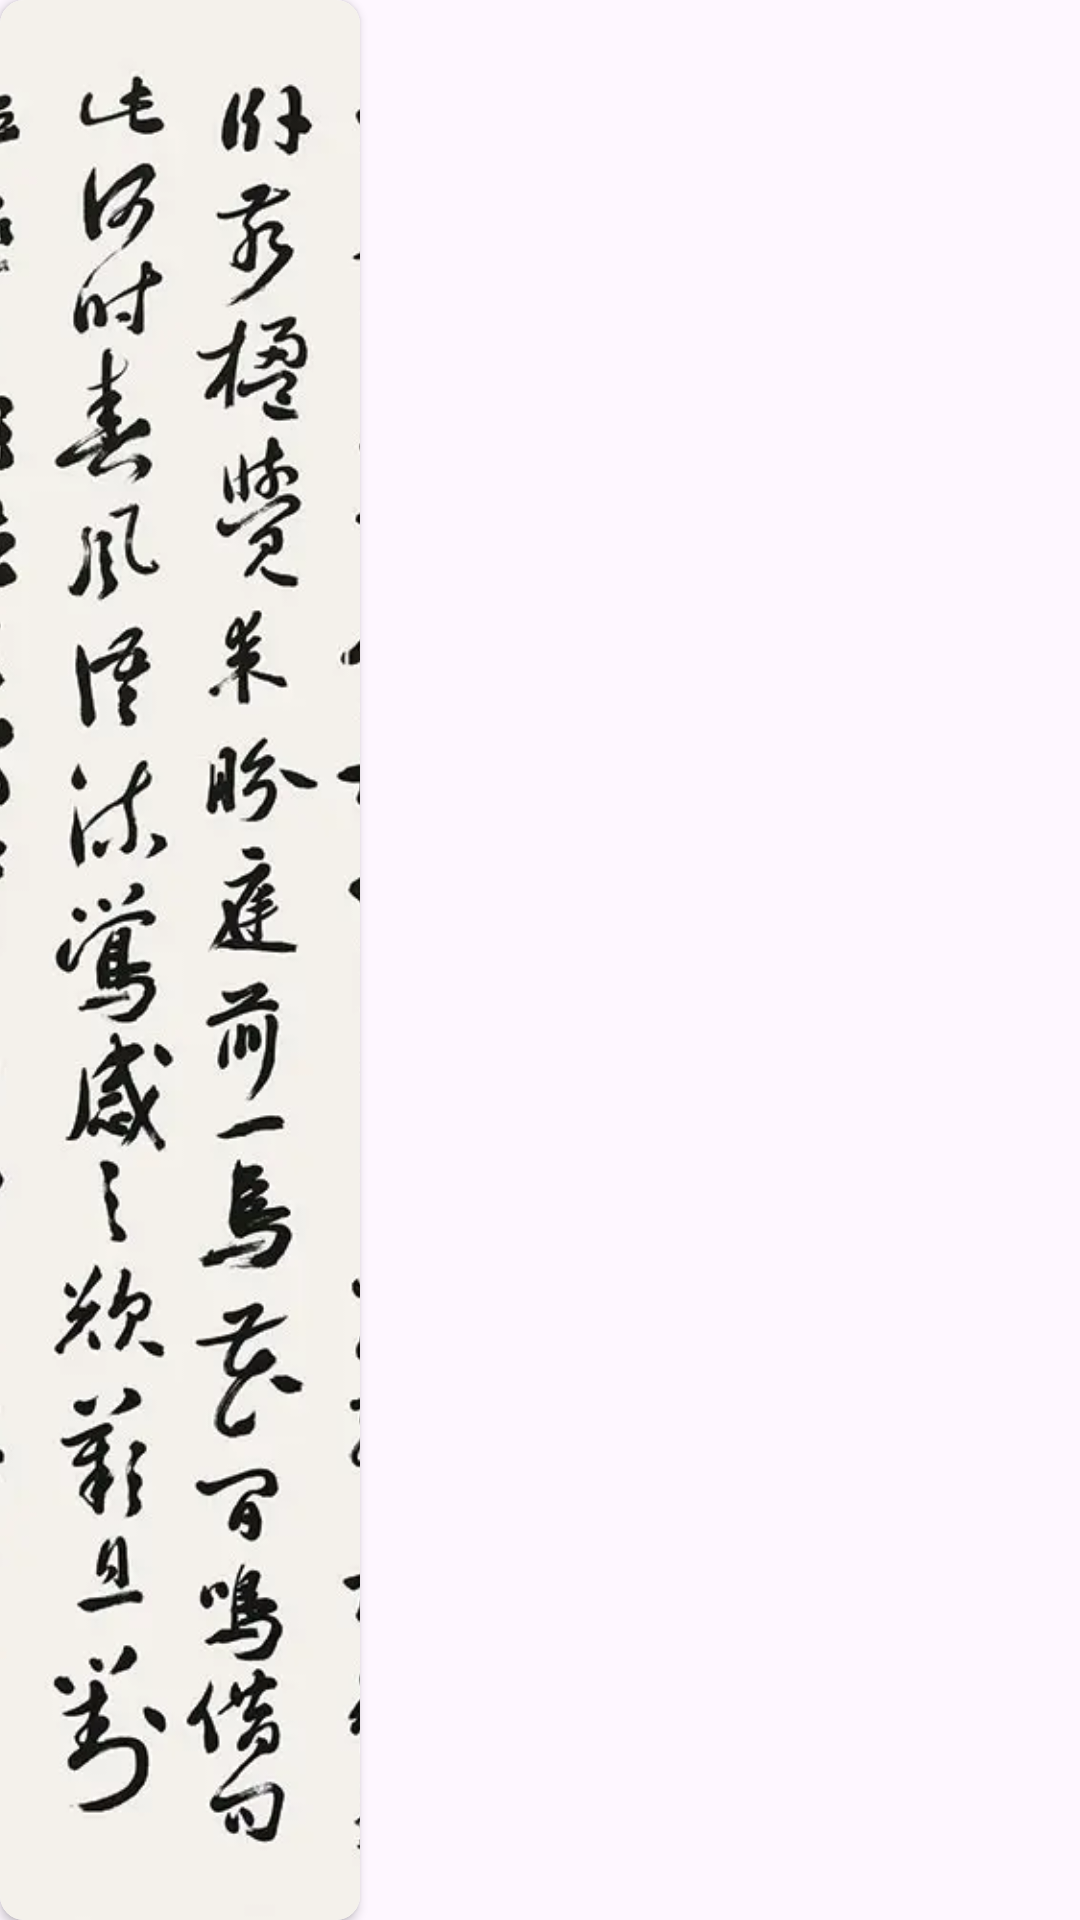

Produce the Android XML layout that renders to this screen, including the resource entries it uses.
<!-- AndroidManifest.xml: application theme Theme.Search_Image -->
<!-- res/layout/other_artwork_item_recyclerview.xml -->
<?xml version="1.0" encoding="utf-8"?>
<androidx.constraintlayout.widget.ConstraintLayout xmlns:android="http://schemas.android.com/apk/res/android"
    android:layout_width="wrap_content"
    android:layout_height="wrap_content"
    xmlns:app="http://schemas.android.com/apk/res-auto">

    <androidx.cardview.widget.CardView
        android:layout_width="120dp"
        android:layout_margin="0dp"
        app:cardElevation="2dp"
        app:cardCornerRadius="8dp"
        android:layout_height="match_parent"
        android:backgroundTint="@color/ai_curator_black_500"
        app:layout_constraintTop_toTopOf="parent"
        app:layout_constraintBottom_toBottomOf="parent"
        app:layout_constraintStart_toStartOf="parent">

        <ImageView
            android:id="@+id/artImage"
            android:contentDescription="other artwork image"
            android:scaleType="centerCrop"
            android:layout_width="match_parent"
            android:layout_height="wrap_content"
            android:src="@drawable/chunil_choijihoon" />
    </androidx.cardview.widget.CardView>
</androidx.constraintlayout.widget.ConstraintLayout>
<!-- resources referenced by this layout -->
<resources>
  <!-- drawable chunil_choijihoon: webp bitmap (drawable, 34494 bytes) -->
  <style name="Theme.Search_Image" parent="Base.Theme.Search_Image" />
  <style name="Base.Theme.Search_Image" parent="Theme.Material3.DayNight.NoActionBar">
          
          <item name="colorPrimary">@color/ai_curator_black_500</item>
      </style>
</resources>
